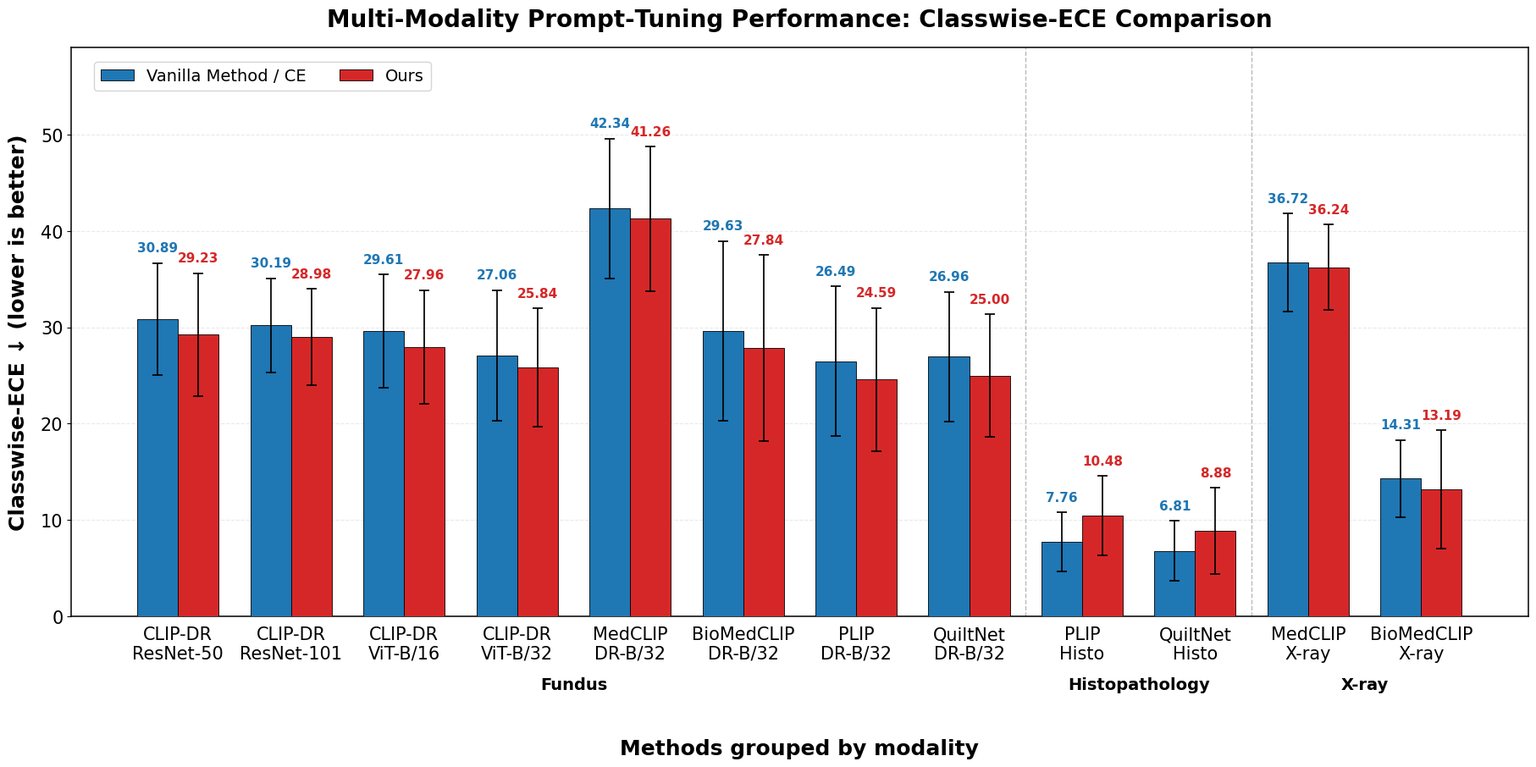

Generate this figure with matplotlib:
# ============================================================
# Clean EMNLP-ready Multi‑Modality Classwise‑ECE Plot
#
# This script produces publication‑quality figures and summary
# tables for comparing calibration performance across multiple
# imaging modalities.  The figure displays Classwise‑ECE
# (Expected Calibration Error computed on a per‑class basis) for
# vanilla cross‑entropy models and a calibrated variant ("Ours").
# Values are drawn from the provided spreadsheet and must follow
# the exact dataset order for each modality.  The script
# automatically computes mean and standard deviation across
# datasets, draws a grouped bar chart with error bars, and
# outputs PNG/PDF/SVG figures along with tidy CSV summaries.
# ============================================================

import os
import numpy as np
import pandas as pd
import matplotlib.pyplot as plt


# ============================================================
# 1. Output folder
# ============================================================

OUT_DIR = "./medical_bm_fig"
os.makedirs(OUT_DIR, exist_ok=True)


# ============================================================
# 2. Raw input data
# ============================================================
# IMPORTANT:
# Do not change the order of values inside each list.
# Each list follows the dataset order defined for that modality.
raw = {
    # --------------------------------------------------------
    # Modality 1: Fundus
    # --------------------------------------------------------
    "Fundus": {
        "datasets": ["APTOS", "EyePACS", "Messidor", "Messidor_2"],
        "methods": {
            # The following values correspond to the Classwise‑ECE
            # reported in the spreadsheet for each backbone.  The
            # "Vanilla Method" lists map to the row labelled
            # "Classwise‑ECE" under the CE (cross‑entropy) section,
            # while the "Ours" lists map to the row labelled
            # "Classwise‑ECE" under the Ours section.  Do not
            # rearrange the numbers or dataset order.
            "CLIP-DR-ResNet-50": {
                "Vanilla Method": [22.22, 33.45, 34.45, 33.42],
                "Ours": [19.96, 31.33, 34.6, 31.03],
            },
            "CLIP-DR-ResNet-101": {
                "Vanilla Method": [23.13, 34.47, 31.42, 31.74],
                "Ours": [21.53, 32.49, 31.26, 30.65],
            },
            "CLIP-DR-ViT-B/16": {
                "Vanilla Method": [20.79, 32.42, 32.11, 33.1],
                "Ours": [19.14, 30.33, 30.69, 31.67],
            },
            "CLIP-DR-ViT-B/32": {
                "Vanilla Method": [17.43, 33.32, 28.24, 29.27],
                "Ours": [16.89, 30.87, 28.17, 27.41],
            },
            "MedCLIP-DR-B/32": {
                "Vanilla Method": [34.546667, 37.796667, 48.956667, 48.04],
                "Ours": [34.09, 35.583333, 48.623333, 46.733333],
            },
            "BioMedCLIP-DR-B/32": {
                "Vanilla Method": [15.99, 34.853333, 36.326667, 31.346667],
                "Ours": [14.15, 32.39, 36.21, 28.62],
            },
            "PLIP-DR-B/32": {
                "Vanilla Method": [15.283333, 33.08, 28.786667, 28.813333],
                "Ours": [13.82, 30.556667, 27.97, 26.02],
            },
            "QuiltNet-DR-B/32": {
                "Vanilla Method": [18.396667, 34.426667, 25.78, 29.236667],
                "Ours": [16.836667, 32.216667, 24.61, 26.343333],
            },
        },
    },

    # --------------------------------------------------------
    # Modality 2: Histopathology
    # --------------------------------------------------------
    "Histopathology": {
        "datasets": ["DigestPath", "Kather", "Pannuke"],
        "methods": {
            "PLIP-Histo": {
                # Classwise‑ECE for PLIP backbone on histopathology
                # datasets.  The values correspond to the CE row
                # (Vanilla Method) and Ours row in the spreadsheet.
                "Vanilla Method": [4.536667, 8.133333, 10.623333],
                "Ours": [7.78, 8.456667, 15.19],
            },
            "QuiltNet-Histo": {
                "Vanilla Method": [5.033333, 4.966667, 10.426667],
                "Ours": [6.983333, 5.653333, 14.006667],
            },
        },
    },

    # --------------------------------------------------------
    # Modality 3: X-ray
    # --------------------------------------------------------
    "X-ray": {
        "datasets": ["Rsna18", "CovidX"],
        "methods": {
            "MedCLIP-X-ray": {
                "Vanilla Method": [40.306667, 33.133333],
                "Ours": [39.38, 33.106667],
            },
            "BioMedCLIP-X-ray": {
                "Vanilla Method": [11.493333, 17.136667],
                "Ours": [8.84, 17.54],
            },
        },
    },
}


# ============================================================
# 3. Display order
# ============================================================

modality_order = ["Fundus", "Histopathology", "X-ray"]

method_order = {
    "Fundus": [
        "CLIP-DR-ResNet-50",
        "CLIP-DR-ResNet-101",
        "CLIP-DR-ViT-B/16",
        "CLIP-DR-ViT-B/32",
        "MedCLIP-DR-B/32",
        "BioMedCLIP-DR-B/32",
        "PLIP-DR-B/32",
        "QuiltNet-DR-B/32",
    ],
    "Histopathology": ["PLIP-Histo", "QuiltNet-Histo"],
    "X-ray": ["MedCLIP-X-ray", "BioMedCLIP-X-ray"],
}


# ============================================================
# 4. Publication‑style controls
# ============================================================

FIG_WIDTH = 18.5
FIG_HEIGHT = 12.0
DPI = 600

TITLE_SIZE = 20
X_AXIS_LABEL_SIZE = 18
Y_AXIS_LABEL_SIZE = 18
X_TICK_LABEL_SIZE = 15
Y_TICK_LABEL_SIZE = 15
VALUE_LABEL_SIZE = 11
MODALITY_LABEL_SIZE = 14
LEGEND_SIZE = 14

BAR_WIDTH = 0.36
ERROR_BAR_CAPSIZE = 4
ERROR_BAR_LINEWIDTH = 1.25
BAR_EDGE_LINEWIDTH = 0.6
VALUE_LABEL_OFFSET = 0.018

plt.rcParams.update({
    "pdf.fonttype": 42,
    "ps.fonttype": 42,
    "svg.fonttype": "none",
    "font.family": "DejaVu Sans",
})


# ============================================================
# 5. Validate input data
# ============================================================

def validate_raw_data(raw_data: dict) -> None:
    """Ensure that each method's lists match the number of datasets."""
    for modality, modality_info in raw_data.items():
        datasets = modality_info["datasets"]
        n_datasets = len(datasets)

        for method, values in modality_info["methods"].items():
            vanilla_values = values.get("Vanilla Method", [])
            ours_values = values.get("Ours", [])

            if len(vanilla_values) != n_datasets:
                raise ValueError(
                    f"[DATA ERROR] {modality} -> {method} has "
                    f"{len(vanilla_values)} Vanilla Method values, but "
                    f"{n_datasets} datasets are defined: {datasets}"
                )

            if len(ours_values) != n_datasets:
                raise ValueError(
                    f"[DATA ERROR] {modality} -> {method} has "
                    f"{len(ours_values)} Ours values, but "
                    f"{n_datasets} datasets are defined: {datasets}"
                )


validate_raw_data(raw)


# ============================================================
# 6. Convert raw dictionary to tidy DataFrame
# ============================================================

rows = []

for modality in modality_order:
    modality_info = raw[modality]
    datasets = modality_info["datasets"]
    methods = modality_info["methods"]

    for method in method_order[modality]:
        values = methods[method]

        for i, dataset in enumerate(datasets):
            rows.append({
                "Modality": modality,
                "Dataset": dataset,
                "Method": method,
                "Vanilla_Method": float(values["Vanilla Method"][i]),
                "Ours": float(values["Ours"][i]),
            })

df = pd.DataFrame(rows)

raw_csv_path = os.path.join(OUT_DIR, "multimodality_classwise_ece_raw_tidy_results.csv")
df.to_csv(raw_csv_path, index=False)


# ============================================================
# 7. Calculate mean and std across datasets
# ============================================================

summary = (
    df.groupby(["Modality", "Method"])[["Vanilla_Method", "Ours"]]
      .agg(["mean", "std"])
      .reset_index()
)

summary.columns = [
    "Modality",
    "Method",
    "Avg_Vanilla_Method",
    "Std_Vanilla_Method",
    "Avg_Ours",
    "Std_Ours",
]

summary["Std_Vanilla_Method"] = summary["Std_Vanilla_Method"].fillna(0.0)
summary["Std_Ours"] = summary["Std_Ours"].fillna(0.0)

ordered_rows = []

for modality in modality_order:
    for method in method_order[modality]:
        selected = summary[
            (summary["Modality"] == modality) &
            (summary["Method"] == method)
        ]

        if selected.empty:
            raise ValueError(f"[ORDER ERROR] Missing {modality} -> {method} in summary.")

        ordered_rows.append(selected)

summary = pd.concat(ordered_rows, ignore_index=True)

summary_csv_path = os.path.join(OUT_DIR, "multimodality_classwise_ece_summary.csv")
summary.to_csv(summary_csv_path, index=False)


# ============================================================
# 8. Create compact x-axis labels
# ============================================================

def make_display_label(method_name: str) -> str:
    """Return a concise two‑line label for long backbone names."""
    label_map = {
        "CLIP-DR-ResNet-50": "CLIP-DR\nResNet-50",
        "CLIP-DR-ResNet-101": "CLIP-DR\nResNet-101",
        "CLIP-DR-ViT-B/16": "CLIP-DR\nViT-B/16",
        "CLIP-DR-ViT-B/32": "CLIP-DR\nViT-B/32",
        "MedCLIP-DR-B/32": "MedCLIP\nDR-B/32",
        "BioMedCLIP-DR-B/32": "BioMedCLIP\nDR-B/32",
        "PLIP-DR-B/32": "PLIP\nDR-B/32",
        "QuiltNet-DR-B/32": "QuiltNet\nDR-B/32",
        "PLIP-Histo": "PLIP\nHisto",
        "QuiltNet-Histo": "QuiltNet\nHisto",
        "MedCLIP-X-ray": "MedCLIP\nX-ray",
        "BioMedCLIP-X-ray": "BioMedCLIP\nX-ray",
    }
    return label_map.get(method_name, method_name)


summary["Display_Label"] = summary["Method"].apply(make_display_label)


# ============================================================
# 9. Plot clean grouped Classwise‑ECE chart
# ============================================================

fig, ax = plt.subplots(figsize=(FIG_WIDTH, FIG_HEIGHT))

x = np.arange(len(summary))

vanilla_color = "tab:blue"
ours_color = "tab:red"

vanilla_bars = ax.bar(
    x - BAR_WIDTH / 2,
    summary["Avg_Vanilla_Method"].values,
    yerr=summary["Std_Vanilla_Method"].values,
    capsize=ERROR_BAR_CAPSIZE,
    width=BAR_WIDTH,
    label="Vanilla Method / CE",
    color=vanilla_color,
    edgecolor="black",
    linewidth=BAR_EDGE_LINEWIDTH,
    error_kw={
        "elinewidth": ERROR_BAR_LINEWIDTH,
        "capthick": ERROR_BAR_LINEWIDTH,
        "ecolor": "black",
    },
    zorder=3,
)

ours_bars = ax.bar(
    x + BAR_WIDTH / 2,
    summary["Avg_Ours"].values,
    yerr=summary["Std_Ours"].values,
    capsize=ERROR_BAR_CAPSIZE,
    width=BAR_WIDTH,
    label="Ours",
    color=ours_color,
    edgecolor="black",
    linewidth=BAR_EDGE_LINEWIDTH,
    error_kw={
        "elinewidth": ERROR_BAR_LINEWIDTH,
        "capthick": ERROR_BAR_LINEWIDTH,
        "ecolor": "black",
    },
    zorder=3,
)


# ============================================================
# 10. Axes, ticks, grid, and title
# ============================================================

ax.set_ylabel(
    "Classwise‑ECE ↓ (lower is better)",
    fontsize=Y_AXIS_LABEL_SIZE,
    fontweight="bold",
    labelpad=10,
)

ax.set_xlabel(
    "Methods grouped by modality",
    fontsize=X_AXIS_LABEL_SIZE,
    fontweight="bold",
    labelpad=65,
)

ax.set_title(
    "Multi‑Modality Prompt‑Tuning Performance: Classwise‑ECE Comparison",
    fontsize=TITLE_SIZE,
    fontweight="bold",
    pad=18,
)

ax.set_xticks(x)
ax.set_xticklabels(
    summary["Display_Label"].values,
    rotation=0,
    ha="center",
    fontsize=X_TICK_LABEL_SIZE,
    linespacing=1.15,
)

ax.tick_params(axis="y", labelsize=Y_TICK_LABEL_SIZE)
ax.tick_params(axis="x", length=0, pad=8)

ax.grid(
    axis="y",
    alpha=0.28,
    linestyle="--",
    linewidth=0.8,
    zorder=0,
)

# Determine a y‑axis limit that leaves space for value labels
vanilla_top = summary["Avg_Vanilla_Method"].values + summary["Std_Vanilla_Method"].values
ours_top = summary["Avg_Ours"].values + summary["Std_Ours"].values
max_top = max(np.max(vanilla_top), np.max(ours_top))
ymax = max_top + max_top * 0.15 + 2  # leave ~15% headroom plus a small margin
ax.set_ylim(0, ymax)


# ============================================================
# 11. Add value labels above error bars
# ============================================================

def add_value_labels(axis, bars, errors, color):
    """Attach a text label above each bar displaying its height."""
    for bar, err in zip(bars, errors):
        height = bar.get_height()
        label_y = height + float(err) + VALUE_LABEL_OFFSET * max_top
        axis.text(
            bar.get_x() + bar.get_width() / 2,
            label_y,
            f"{height:.2f}",
            ha="center",
            va="bottom",
            fontsize=VALUE_LABEL_SIZE,
            color=color,
            fontweight="bold",
            bbox={
                "facecolor": "white",
                "edgecolor": "none",
                "alpha": 0.85,
                "pad": 1.0,
            },
            clip_on=False,
            zorder=5,
        )


add_value_labels(
    ax,
    vanilla_bars,
    summary["Std_Vanilla_Method"].values,
    vanilla_color,
)

add_value_labels(
    ax,
    ours_bars,
    summary["Std_Ours"].values,
    ours_color,
)


# ============================================================
# 12. Add modality separators and group labels
# ============================================================

current_position = 0

for modality in modality_order:
    n_methods = len(method_order[modality])

    start = current_position
    end = current_position + n_methods - 1
    center = (start + end) / 2

    ax.text(
        center,
        -0.105,
        modality,
        ha="center",
        va="top",
        fontsize=MODALITY_LABEL_SIZE,
        fontweight="bold",
        transform=ax.get_xaxis_transform(),
        clip_on=False,
    )

    if modality != modality_order[-1]:
        ax.axvline(
            end + 0.5,
            color="gray",
            linestyle="--",
            linewidth=1.0,
            alpha=0.55,
            zorder=1,
        )

    current_position += n_methods


# ============================================================
# 13. Frame, legend, and layout
# ============================================================

for side in ["top", "right", "bottom", "left"]:
    ax.spines[side].set_visible(True)
    ax.spines[side].set_linewidth(1.1)

ax.legend(
    loc="upper left",
    bbox_to_anchor=(0.01, 0.99),
    frameon=True,
    framealpha=0.96,
    edgecolor="lightgray",
    fontsize=LEGEND_SIZE,
    ncol=2,
)

fig.subplots_adjust(
    left=0.065,
    right=0.995,
    top=0.86,
    bottom=0.30,
)


# ============================================================
# 14. Save figure and tables
# ============================================================

png_path = os.path.join(OUT_DIR, "multimodality_classwise_ece_emnlp_clean.png")
pdf_path = os.path.join(OUT_DIR, "multimodality_classwise_ece_emnlp_clean.pdf")
svg_path = os.path.join(OUT_DIR, "multimodality_classwise_ece_emnlp_clean.svg")

fig.savefig(png_path, dpi=DPI, bbox_inches="tight")
fig.savefig(pdf_path, bbox_inches="tight")
fig.savefig(svg_path, bbox_inches="tight")

# Uncomment this during local debugging if you want to display the figure.
# plt.show()

plt.close(fig)


# ============================================================
# 15. Print useful outputs
# ============================================================

print("\nSaved files:")
print(f"1. PNG figure: {png_path}")
print(f"2. PDF figure: {pdf_path}")
print(f"3. SVG figure: {svg_path}")
print(f"4. Summary CSV: {summary_csv_path}")
print(f"5. Raw tidy CSV: {raw_csv_path}")

print("\nSummary:")
print(summary)
